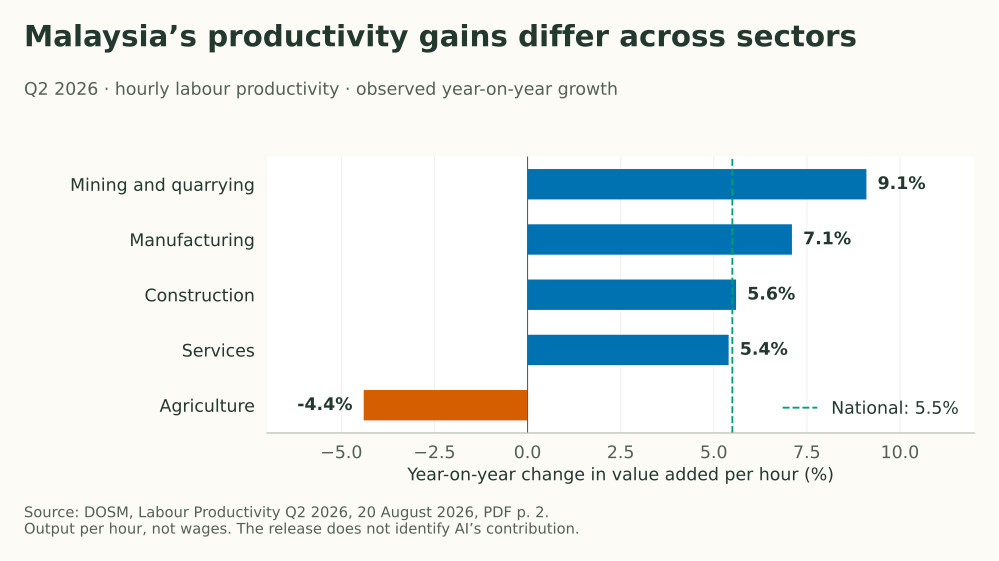

The file beside this chart, header and first rows:
sector, hourly_productivity_yoy_pct, period, source_id
Mining and quarrying, 9.1, Q2 2026, S20
Manufacturing, 7.1, Q2 2026, S20
Construction, 5.6, Q2 2026, S20
Services, 5.4, Q2 2026, S20
Agriculture, -4.4, Q2 2026, S20
